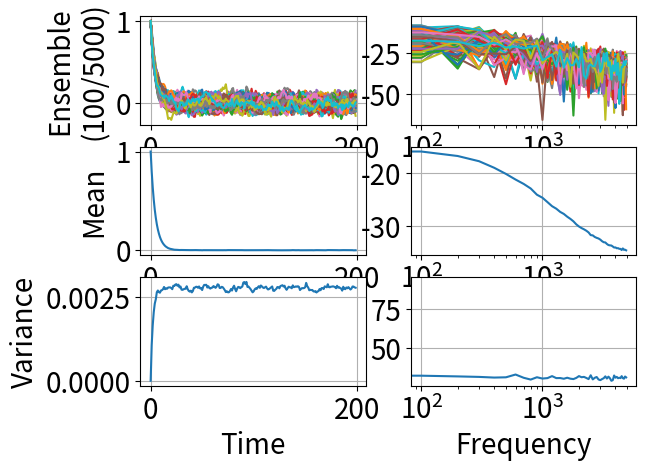

Generate this figure with matplotlib:
#!/usr/bin/env python3
"""
Monte-carlo estimate of a simple power-spectral-density.

"""
import numpy as np
from matplotlib import pyplot

np.set_printoptions(suppress=True)
pyplot.rcParams["axes.grid"] = True
pyplot.rcParams["font.size"] = 20

##################################################

def bodemag(values, dt):
    freqs = np.fft.rfftfreq(len(values), dt)[:-1]
    coeffs = np.sqrt(2.0/len(values)) * np.fft.rfft(values)[:-1]
    return (freqs, 20*np.log10(np.abs(coeffs)))

##################################################

def sample(x0, a, r, n):
    X = np.zeros(n, float)
    X[0] = x0
    for i in range(n-1):
        X[i+1] = a*X[i] + np.random.normal(0.0, np.sqrt(r))
    return X

##################################################

print("Computing ensemble statistics...")
size = 5000
ensemble = np.array([sample(x0=1.0, a=0.8, r=0.001, n=200) for i in range(size)])
mean = np.mean(ensemble, axis=0)
variance = np.var(ensemble, axis=0)

print("Computing spectral statistics...")
spectra = []
for trajectory in ensemble:
    frequencies, amplitudes = bodemag(trajectory[len(trajectory)//2:], 0.0001)
    spectra.append(amplitudes)
spectra_mean = np.mean(spectra, axis=0)
spectra_variance = np.var(spectra, axis=0)

##################################################

print("Plotting...")
figure, axes = pyplot.subplots(3, 2)
axes[-1, 0].set_xlabel("Time")
axes[0, 0].set_ylabel("Ensemble\n(100/{0})".format(size))
for trajectory in ensemble[:100]:
    axes[0, 0].plot(trajectory)
axes[1, 0].set_ylabel("Mean")
axes[1, 0].plot(mean)
axes[2, 0].set_ylabel("Variance")
axes[2, 0].plot(variance)
axes[-1, 1].set_xlabel("Frequency")
for spectrum in spectra[:100]:
    axes[0, 1].semilogx(frequencies, spectrum)
axes[1, 1].semilogx(frequencies, spectra_mean)
axes[2, 1].semilogx(frequencies, spectra_variance)
print("Close plots to continue...")
pyplot.show()

##################################################
